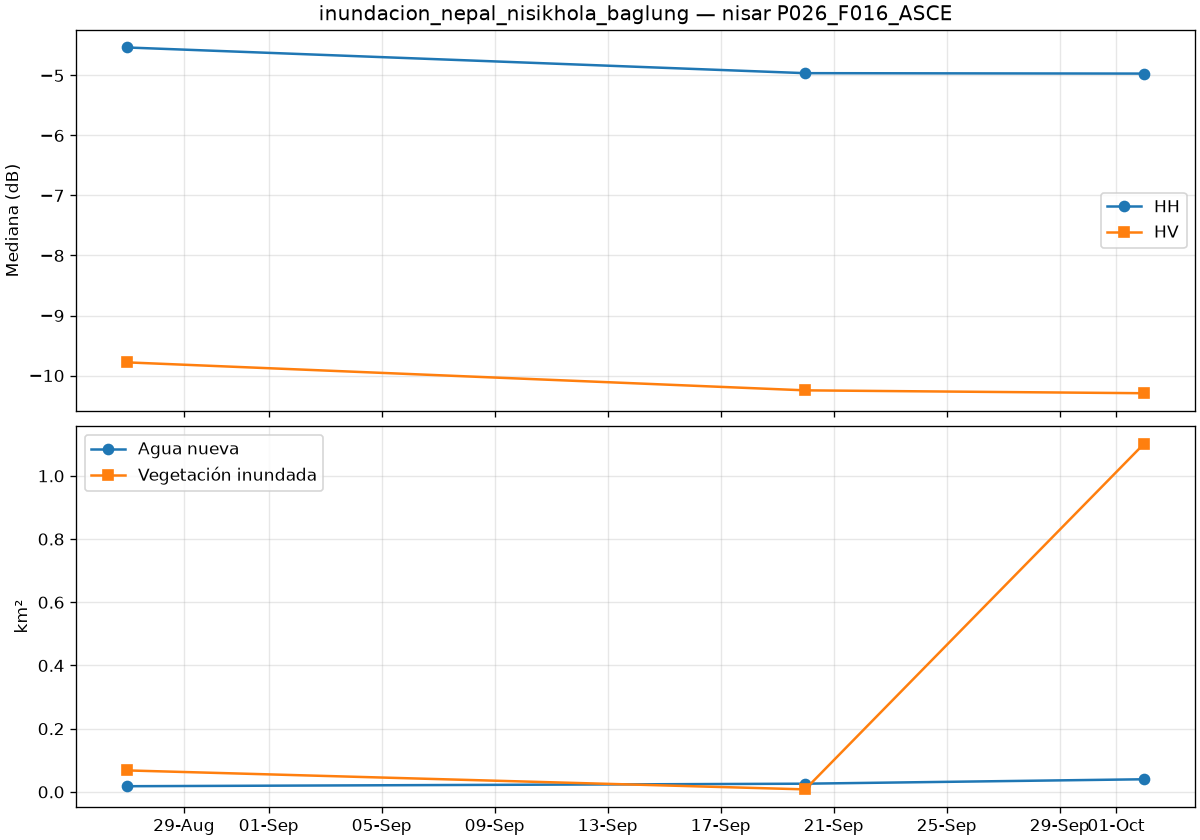

Values plotted in this chart, from the file beside it:
date, is_baseline, co_median_db, cross_median_db, valid_pct, new_water_km2, flooded_veg_km2, permanent_water_km2, flood_total_km2
2026-08-26T23:47:37Z, True, -4.534, -9.781, 99.75, 0.018, 0.068, 0.078, 0.086
2026-09-19T23:47:37Z, True, -4.962, -10.25, 99.75, 0.026, 0.008, 0.094, 0.034
2026-10-01T23:47:37Z, False, -4.969, -10.29, 99.74, 0.04, 1.102, 0.081, 1.142
